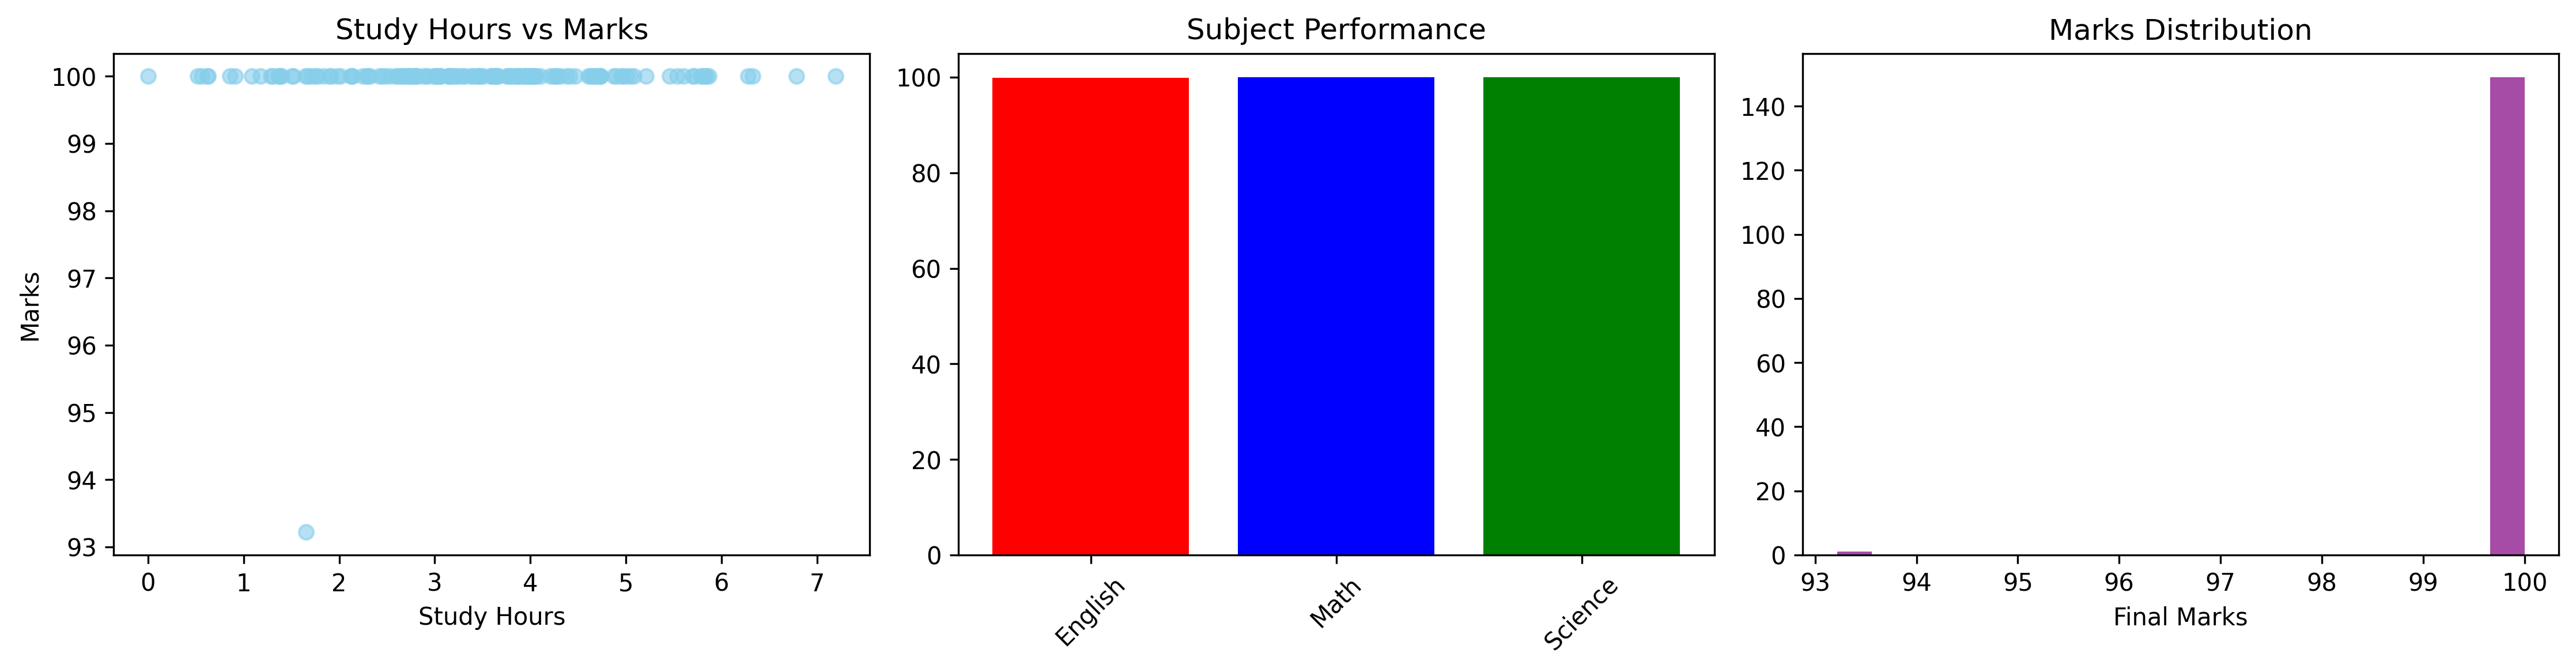

Write the Python code that produced this figure.
import pandas as pd
import matplotlib.pyplot as plt
import seaborn as sns

plt.style.use('default')
print(" Creating Professional Graphs...")

def generate_insights():
    df = pd.read_csv('student_data.csv')
    
    # KEY INSIGHTS
    print(" SMART INSIGHTS:")
    print(f"• Average Study Hours: {df['Study_Hours'].mean():.1f}")
    print(f"• Average Final Marks: {df['Final_Marks'].mean():.1f}%")
    print(f"• Best Subject: {df.groupby('Subject')['Final_Marks'].mean().idxmax()}")
    print(f"• Low study (<2hrs) avg: {df[df['Study_Hours']<2]['Final_Marks'].mean():.1f}%")
    
    # 3 PROFESSIONAL GRAPHS
    fig, axes = plt.subplots(1, 3, figsize=(15, 4))
    
    # Graph 1: Study vs Marks
    axes[0].scatter(df['Study_Hours'], df['Final_Marks'], alpha=0.6, color='skyblue')
    axes[0].set_title('Study Hours vs Marks')
    axes[0].set_xlabel('Study Hours'); axes[0].set_ylabel('Marks')
    
    # Graph 2: Subject Performance
    subj_avg = df.groupby('Subject')['Final_Marks'].mean()
    axes[1].bar(subj_avg.index, subj_avg.values, color=['red','blue','green'])
    axes[1].set_title('Subject Performance')
    axes[1].tick_params(axis='x', rotation=45)
    
    # Graph 3: Marks Distribution
    axes[2].hist(df['Final_Marks'], bins=20, color='purple', alpha=0.7)
    axes[2].set_title('Marks Distribution')
    axes[2].set_xlabel('Final Marks')
    
    plt.tight_layout()
    plt.savefig('insights.png', dpi=300, bbox_inches='tight')
    plt.show()
    print(" Graphs saved: insights.png")

if __name__ == "__main__":
    generate_insights()
